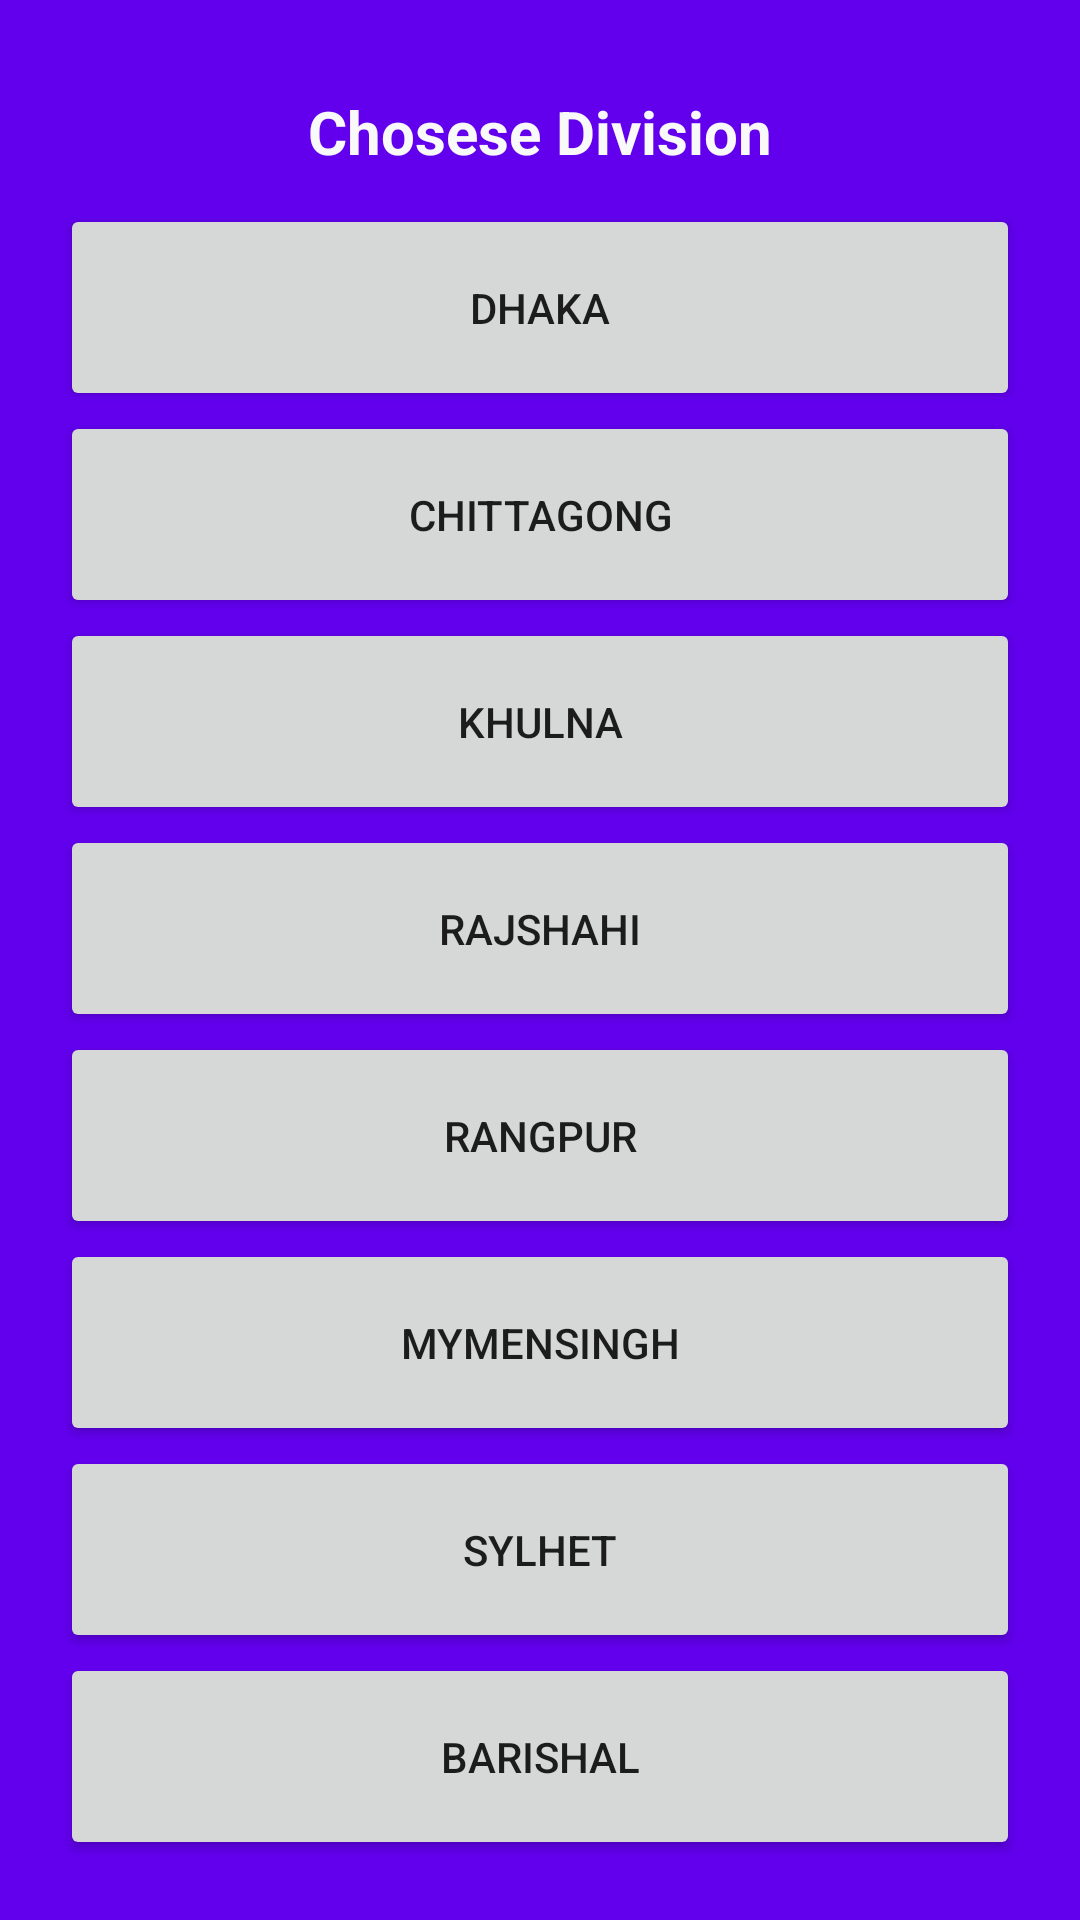

Produce the Android XML layout that renders to this screen, including the resource entries it uses.
<!-- AndroidManifest.xml: application theme AppTheme -->
<!-- res/layout/activity_welcome_page.xml -->
<?xml version="1.0" encoding="utf-8"?>

<LinearLayout xmlns:android="http://schemas.android.com/apk/res/android"
    xmlns:app="http://schemas.android.com/apk/res-auto"
    xmlns:tools="http://schemas.android.com/tools"
    android:layout_width="match_parent"
    android:layout_height="match_parent"
    android:orientation="vertical"
    android:background="@color/colorPrimary"
    android:weightSum="9"
    android:padding="20dp"
    tools:context="maker.app.tourtravelbd.WelcomePage">
    <TextView
        android:textColor="#f9f9f9"
        android:textSize="20dp"
        android:layout_weight="1"
        android:text="Chosese Division"
        android:gravity="center"
        android:textStyle="bold"
        android:layout_width="match_parent"
        android:layout_height="wrap_content" />
   <Button
        android:id="@+id/dhakaID"
       android:text="Dhaka"
       android:layout_weight="1"
       android:layout_width="match_parent"
       android:layout_height="wrap_content" />

    <Button
        android:id="@+id/chittagongID"
        android:text="Chittagong"
        android:layout_weight="1"
        android:layout_width="match_parent"
        android:layout_height="wrap_content" />
    <Button
        android:id="@+id/khulnaID"
        android:text="Khulna"
        android:layout_weight="1"
        android:layout_width="match_parent"
        android:layout_height="wrap_content" />
    <Button
        android:id="@+id/rajshahiID"
        android:text="Rajshahi"
        android:layout_weight="1"
        android:layout_width="match_parent"
        android:layout_height="wrap_content" />
    <Button
        android:id="@+id/rangpurID"
        android:text="Rangpur"
        android:layout_weight="1"
        android:layout_width="match_parent"
        android:layout_height="wrap_content" />
    <Button
        android:id="@+id/mayID"
        android:text="Mymensingh"
        android:layout_weight="1"
        android:layout_width="match_parent"
        android:layout_height="wrap_content" />
    <Button
        android:id="@+id/sylhetID"
        android:text="Sylhet"
        android:layout_weight="1"
        android:layout_width="match_parent"
        android:layout_height="wrap_content" />
    <Button
        android:id="@+id/barisalID"
        android:text="Barishal"
        android:layout_weight="1"
        android:layout_width="match_parent"
        android:layout_height="wrap_content" />

</LinearLayout>
<!-- resources referenced by this layout -->
<resources>
  <style name="AppTheme" parent="Theme.AppCompat.Light.NoActionBar">
          
          <item name="colorPrimary">@color/colorPrimary</item>
          <item name="colorPrimaryDark">@color/colorPrimaryDark</item>
          <item name="colorAccent">@color/colorAccent</item>
      </style>
  <!-- not gathered from this repository: default colours our renderer supplied (Android Studio template values) -->
  <color name="colorPrimary">#FF6200EE</color>
  <color name="colorPrimaryDark">#FF3700B3</color>
  <color name="colorAccent">#FF03DAC5</color>
</resources>
